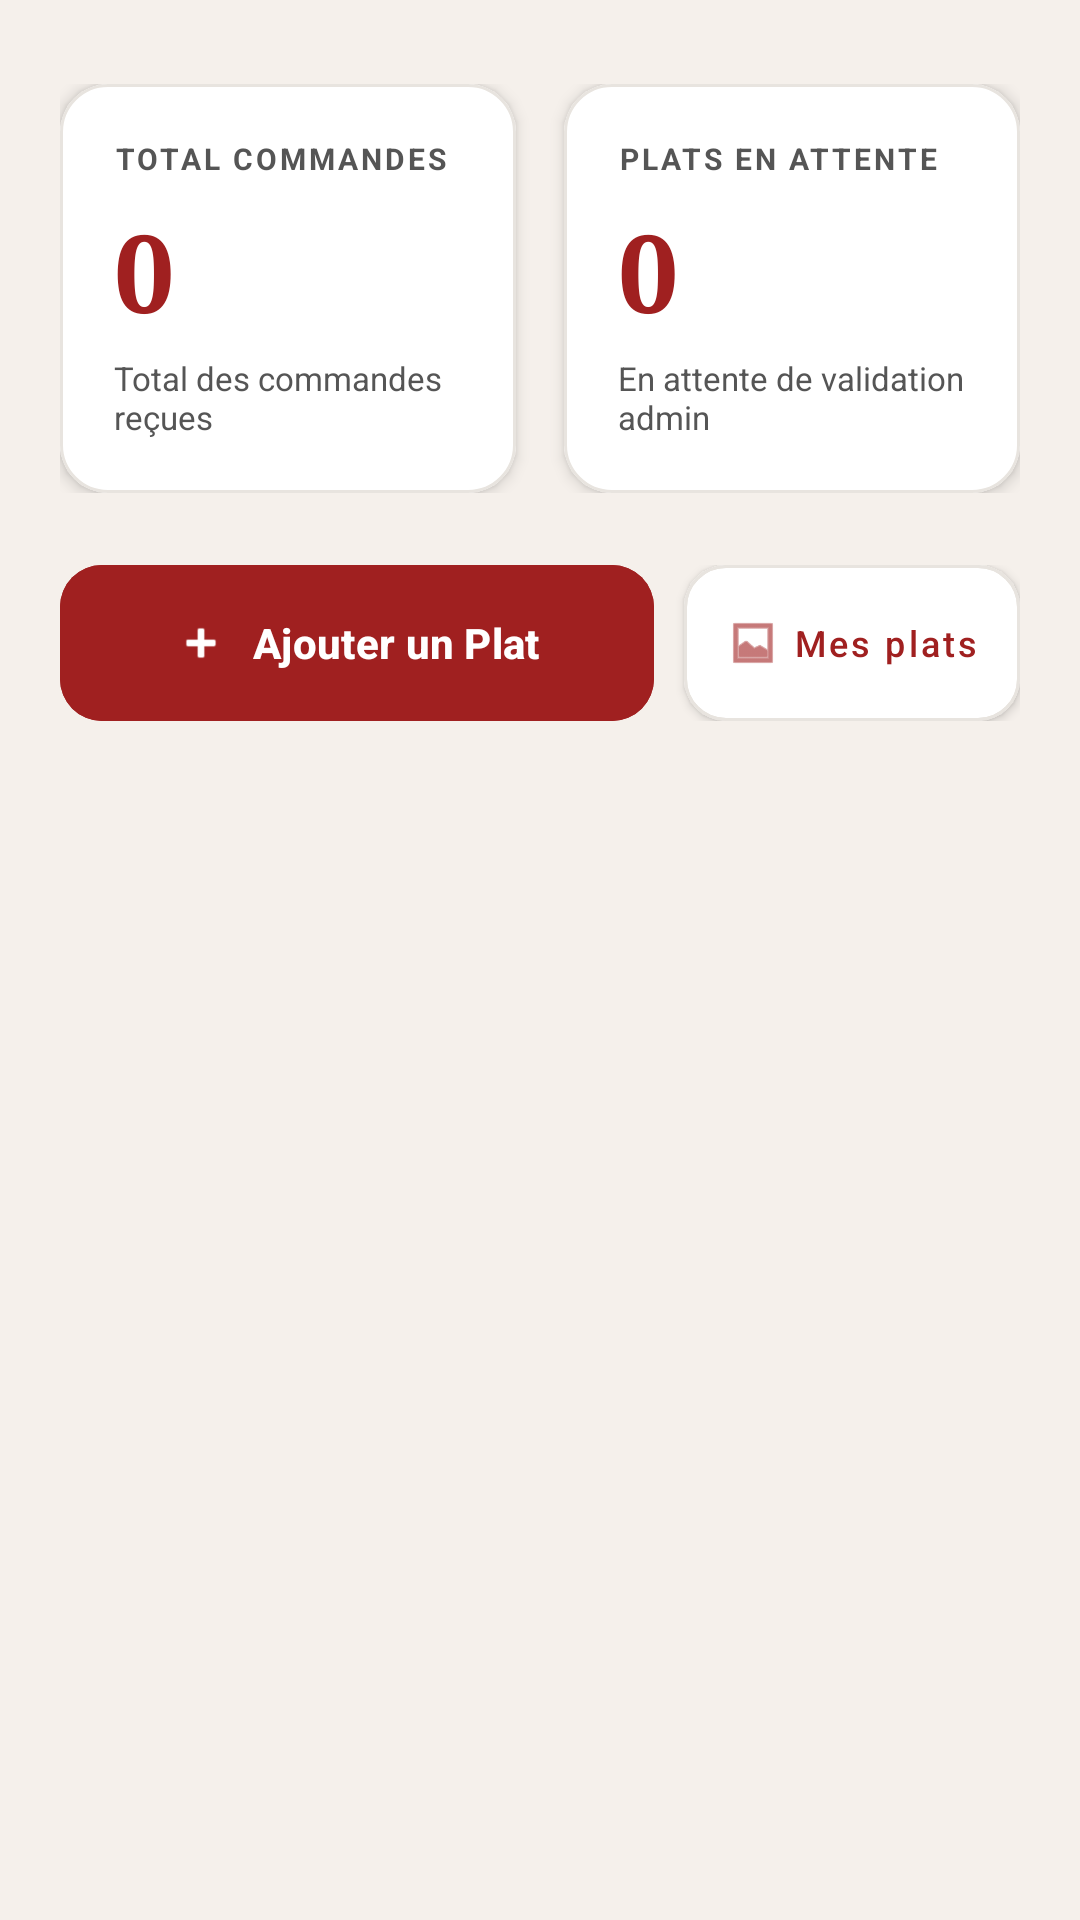

The Android layout XML behind this screen, and the referenced resources:
<!-- AndroidManifest.xml: application theme Theme.RestaurantManager -->
<!-- res/layout/fragment_chef_dashboard.xml -->
<?xml version="1.0" encoding="utf-8"?>
<androidx.core.widget.NestedScrollView xmlns:android="http://schemas.android.com/apk/res/android"
    xmlns:app="http://schemas.android.com/apk/res-auto"
    android:layout_width="match_parent"
    android:layout_height="match_parent"
    android:background="#F5F0EB"
    android:clipToPadding="false"
    android:fillViewport="true"
    android:paddingBottom="120dp">

    <LinearLayout
        android:layout_width="match_parent"
        android:layout_height="wrap_content"
        android:orientation="vertical"
        android:paddingHorizontal="20dp"
        android:paddingTop="20dp"
        android:paddingBottom="120dp">

        <LinearLayout
            android:layout_width="match_parent"
            android:layout_height="wrap_content"
            android:layout_marginTop="8dp"
            android:baselineAligned="false"
            android:orientation="horizontal">

            <com.google.android.material.card.MaterialCardView
                android:layout_width="0dp"
                android:layout_height="wrap_content"
                android:layout_marginEnd="8dp"
                android:layout_weight="1"
                app:cardBackgroundColor="#FFFFFF"
                app:cardCornerRadius="16dp"
                app:cardElevation="3dp"
                app:strokeColor="#E8E4DF"
                app:strokeWidth="1dp">

                <LinearLayout
                    android:layout_width="match_parent"
                    android:layout_height="wrap_content"
                    android:orientation="vertical"
                    android:padding="18dp">

                    <TextView
                        android:layout_width="wrap_content"
                        android:layout_height="wrap_content"
                        android:letterSpacing="0.1"
                        android:text="@string/chef_stat_served_label"
                        android:textColor="@color/savoria_text_secondary"
                        android:textSize="10sp"
                        android:textStyle="bold" />

                    <TextView
                        android:id="@+id/tv_served_orders"
                        android:layout_width="wrap_content"
                        android:layout_height="wrap_content"
                        android:layout_marginTop="6dp"
                        android:fontFamily="serif"
                        android:text="0"
                        android:textColor="#A02020"
                        android:textSize="36sp"
                        android:textStyle="bold" />

                    <TextView
                        android:layout_width="wrap_content"
                        android:layout_height="wrap_content"
                        android:layout_marginTop="4dp"
                        android:text="@string/chef_stat_served_hint"
                        android:textColor="@color/savoria_text_secondary"
                        android:textSize="11sp" />
                </LinearLayout>
            </com.google.android.material.card.MaterialCardView>

            <com.google.android.material.card.MaterialCardView
                android:layout_width="0dp"
                android:layout_height="wrap_content"
                android:layout_marginStart="8dp"
                android:layout_weight="1"
                app:cardBackgroundColor="#FFFFFF"
                app:cardCornerRadius="16dp"
                app:cardElevation="3dp"
                app:strokeColor="#E8E4DF"
                app:strokeWidth="1dp">

                <LinearLayout
                    android:layout_width="match_parent"
                    android:layout_height="wrap_content"
                    android:orientation="vertical"
                    android:padding="18dp">

                    <TextView
                        android:layout_width="wrap_content"
                        android:layout_height="wrap_content"
                        android:letterSpacing="0.1"
                        android:text="@string/chef_stat_pending_dishes_label"
                        android:textColor="@color/savoria_text_secondary"
                        android:textSize="10sp"
                        android:textStyle="bold" />

                    <TextView
                        android:id="@+id/tv_pending_dishes"
                        android:layout_width="wrap_content"
                        android:layout_height="wrap_content"
                        android:layout_marginTop="6dp"
                        android:fontFamily="serif"
                        android:text="0"
                        android:textColor="#A02020"
                        android:textSize="36sp"
                        android:textStyle="bold" />

                    <TextView
                        android:layout_width="wrap_content"
                        android:layout_height="wrap_content"
                        android:layout_marginTop="4dp"
                        android:text="@string/chef_stat_pending_dishes_hint"
                        android:textColor="@color/savoria_text_secondary"
                        android:textSize="11sp" />
                </LinearLayout>
            </com.google.android.material.card.MaterialCardView>
        </LinearLayout>

        <LinearLayout
            android:layout_width="match_parent"
            android:layout_height="wrap_content"
            android:layout_marginTop="24dp"
            android:gravity="center_vertical"
            android:orientation="horizontal">

            <com.google.android.material.button.MaterialButton
                android:id="@+id/btn_chef_add_dish"
                android:layout_width="0dp"
                android:layout_height="52dp"
                android:layout_marginEnd="10dp"
                android:layout_weight="1"
                android:backgroundTint="#A02020"
                android:insetTop="0dp"
                android:insetBottom="0dp"
                android:text="@string/btn_ajouter_plat"
                android:textAllCaps="false"
                android:textColor="#FFFFFF"
                android:textSize="14sp"
                android:textStyle="bold"
                app:cornerRadius="14dp"
                app:icon="@android:drawable/ic_input_add"
                app:iconGravity="textStart"
                app:iconPadding="8dp"
                app:iconTint="#FFFFFF" />

            <com.google.android.material.card.MaterialCardView
                android:id="@+id/card_chef_my_dishes"
                android:layout_width="wrap_content"
                android:layout_height="wrap_content"
                app:cardBackgroundColor="#FFFFFF"
                app:cardCornerRadius="14dp"
                app:cardElevation="2dp"
                app:strokeColor="#E8E4DF"
                app:strokeWidth="1dp">

                <FrameLayout
                    android:layout_width="wrap_content"
                    android:layout_height="wrap_content">

                    <com.google.android.material.button.MaterialButton
                        android:id="@+id/btn_chef_my_dishes"
                        style="@style/Widget.MaterialComponents.Button.OutlinedButton"
                        android:layout_width="wrap_content"
                        android:layout_height="52dp"
                        android:insetTop="0dp"
                        android:insetBottom="0dp"
                        android:minWidth="52dp"
                        android:paddingHorizontal="14dp"
                        android:text="@string/chef_my_dishes_short"
                        android:textAllCaps="false"
                        android:textColor="#A02020"
                        android:textSize="12sp"
                        app:cornerRadius="14dp"
                        app:icon="@android:drawable/ic_menu_gallery"
                        app:iconGravity="textStart"
                        app:iconTint="#A02020"
                        app:strokeColor="#E8E4DF" />

                    <TextView
                        android:id="@+id/tv_pending_validation_badge"
                        android:layout_width="20dp"
                        android:layout_height="20dp"
                        android:layout_gravity="top|end"
                        android:layout_marginTop="2dp"
                        android:layout_marginEnd="2dp"
                        android:background="@drawable/bg_badge_red"
                        android:gravity="center"
                        android:textColor="#FFFFFF"
                        android:textSize="10sp"
                        android:textStyle="bold"
                        android:visibility="gone" />
                </FrameLayout>
            </com.google.android.material.card.MaterialCardView>
        </LinearLayout>
    </LinearLayout>
</androidx.core.widget.NestedScrollView>
<!-- resources referenced by this layout -->
<resources>
  <color name="savoria_text_secondary">#555555</color>
  <!-- drawable bg_badge_red (drawable) -->
  <?xml version="1.0" encoding="utf-8"?>
  <shape xmlns:android="http://schemas.android.com/apk/res/android">
      <solid android:color="#FDECEA" />
      <corners android:radius="4dp" />
  </shape>
  <string name="btn_ajouter_plat">Ajouter un Plat</string>
  <string name="chef_my_dishes_short">Mes plats</string>
  <string name="chef_stat_pending_dishes_hint">En attente de validation admin</string>
  <string name="chef_stat_pending_dishes_label">PLATS EN ATTENTE</string>
  <string name="chef_stat_served_hint">Total des commandes reçues</string>
  <string name="chef_stat_served_label">TOTAL COMMANDES</string>
  <style name="Theme.RestaurantManager" parent="Base.Theme.RestaurantManager" />
  <style name="Base.Theme.RestaurantManager" parent="Theme.Material3.DayNight.NoActionBar">
          <item name="android:statusBarColor">@android:color/transparent</item>
          <item name="android:windowLightStatusBar">true</item>
          <item name="android:navigationBarColor">@android:color/transparent</item>
          <item name="android:windowLightNavigationBar" tools:targetApi="o_mr1">true</item>
  
          
          <item name="textAppearanceHeadlineLarge">@style/TextAppearance.Savoria.HeadlineLarge</item>
          <item name="textAppearanceTitleMedium">@style/TextAppearance.Savoria.TitleMedium</item>
          <item name="textAppearanceBodyMedium">@style/TextAppearance.Savoria.BodyMedium</item>
      </style>
  <style name="TextAppearance.Savoria.HeadlineLarge" parent="TextAppearance.Material3.HeadlineLarge">
          <item name="android:fontFamily">serif</item>
          <item name="android:textStyle">bold|italic</item>
          <item name="android:textColor">#1C1C1A</item>
      </style>
  <style name="TextAppearance.Savoria.TitleMedium" parent="TextAppearance.Material3.TitleMedium">
          <item name="android:fontFamily">sans-serif-medium</item>
          <item name="android:textColor">#1C1C1A</item>
      </style>
  <style name="TextAppearance.Savoria.BodyMedium" parent="TextAppearance.Material3.BodyMedium">
          <item name="android:fontFamily">sans-serif</item>
          <item name="android:textColor">#777770</item>
      </style>
</resources>
